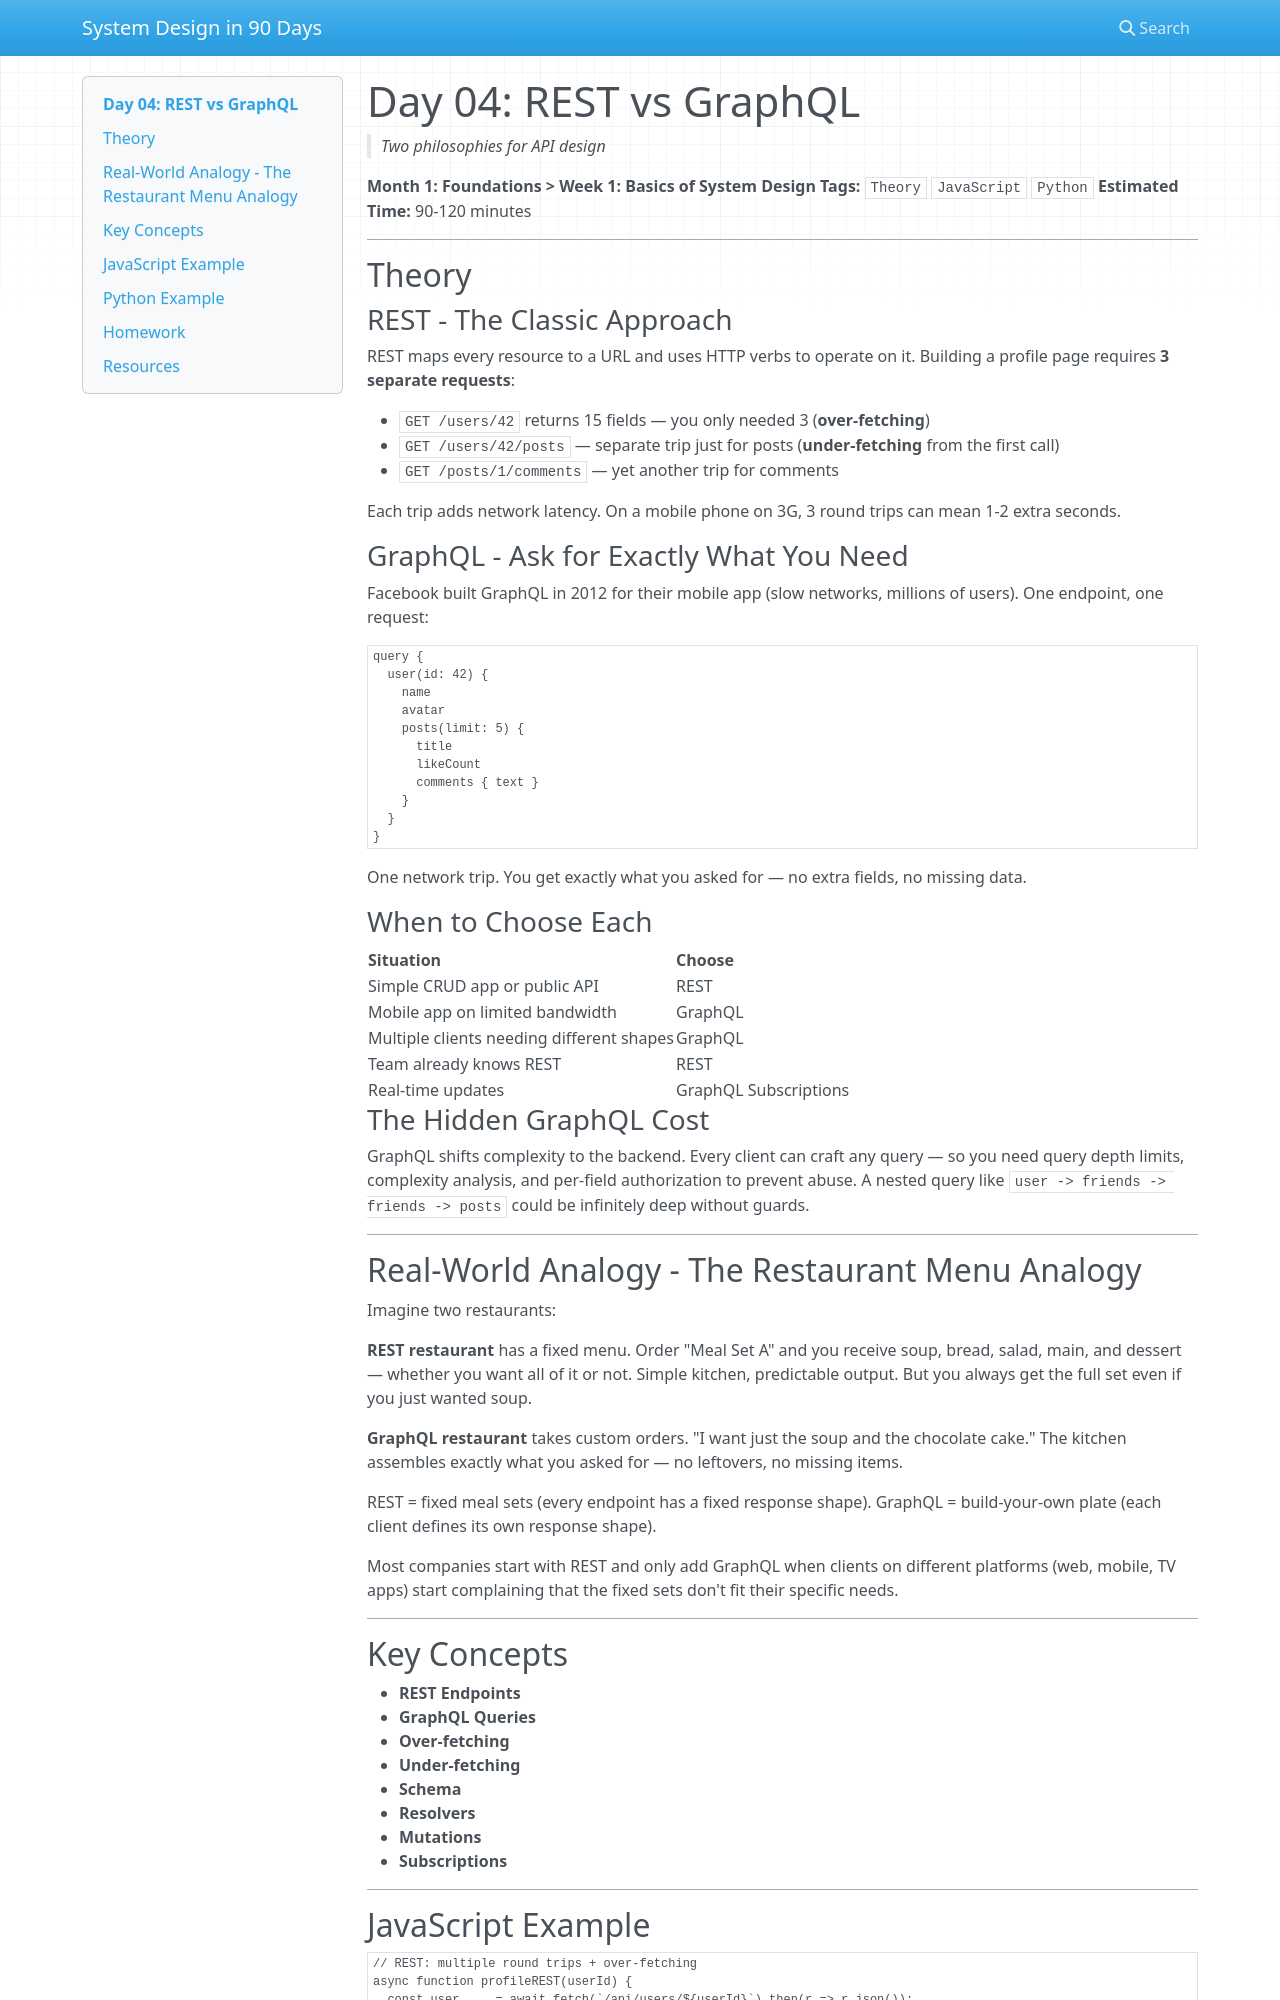

repository: vishnuharish/system_design_101 · page: day_04/index.html · generator: mkdocs

# Day 04: REST vs GraphQL
> *Two philosophies for API design*

**Month 1: Foundations > Week 1: Basics of System Design**
**Tags:** `Theory` `JavaScript` `Python`
**Estimated Time:** 90-120 minutes

---

## Theory

### REST - The Classic Approach

REST maps every resource to a URL and uses HTTP verbs to operate on it. Building a profile page requires **3 separate requests**:

- `GET /users/42` returns 15 fields — you only needed 3 (**over-fetching**)
- `GET /users/42/posts` — separate trip just for posts (**under-fetching** from the first call)
- `GET /posts/1/comments` — yet another trip for comments

Each trip adds network latency. On a mobile phone on 3G, 3 round trips can mean 1-2 extra seconds.

### GraphQL - Ask for Exactly What You Need

Facebook built GraphQL in 2012 for their mobile app (slow networks, millions of users). One endpoint, one request:

```graphql
query {
  user(id: 42) {
    name
    avatar
    posts(limit: 5) {
      title
      likeCount
      comments { text }
    }
  }
}
```

One network trip. You get exactly what you asked for — no extra fields, no missing data.

### When to Choose Each

| Situation | Choose |
|-----------|--------|
| Simple CRUD app or public API | REST |
| Mobile app on limited bandwidth | GraphQL |
| Multiple clients needing different shapes | GraphQL |
| Team already knows REST | REST |
| Real-time updates | GraphQL Subscriptions |

### The Hidden GraphQL Cost

GraphQL shifts complexity to the backend. Every client can craft any query — so you need query depth limits, complexity analysis, and per-field authorization to prevent abuse. A nested query like `user -> friends -> friends -> posts` could be infinitely deep without guards.

---

## Real-World Analogy - The Restaurant Menu Analogy

Imagine two restaurants:

**REST restaurant** has a fixed menu. Order "Meal Set A" and you receive soup, bread, salad, main, and dessert — whether you want all of it or not. Simple kitchen, predictable output. But you always get the full set even if you just wanted soup.

**GraphQL restaurant** takes custom orders. "I want just the soup and the chocolate cake." The kitchen assembles exactly what you asked for — no leftovers, no missing items.

REST = fixed meal sets (every endpoint has a fixed response shape).
GraphQL = build-your-own plate (each client defines its own response shape).

Most companies start with REST and only add GraphQL when clients on different platforms (web, mobile, TV apps) start complaining that the fixed sets don't fit their specific needs.

---

## Key Concepts

- **REST Endpoints**
- **GraphQL Queries**
- **Over-fetching**
- **Under-fetching**
- **Schema**
- **Resolvers**
- **Mutations**
- **Subscriptions**

---
